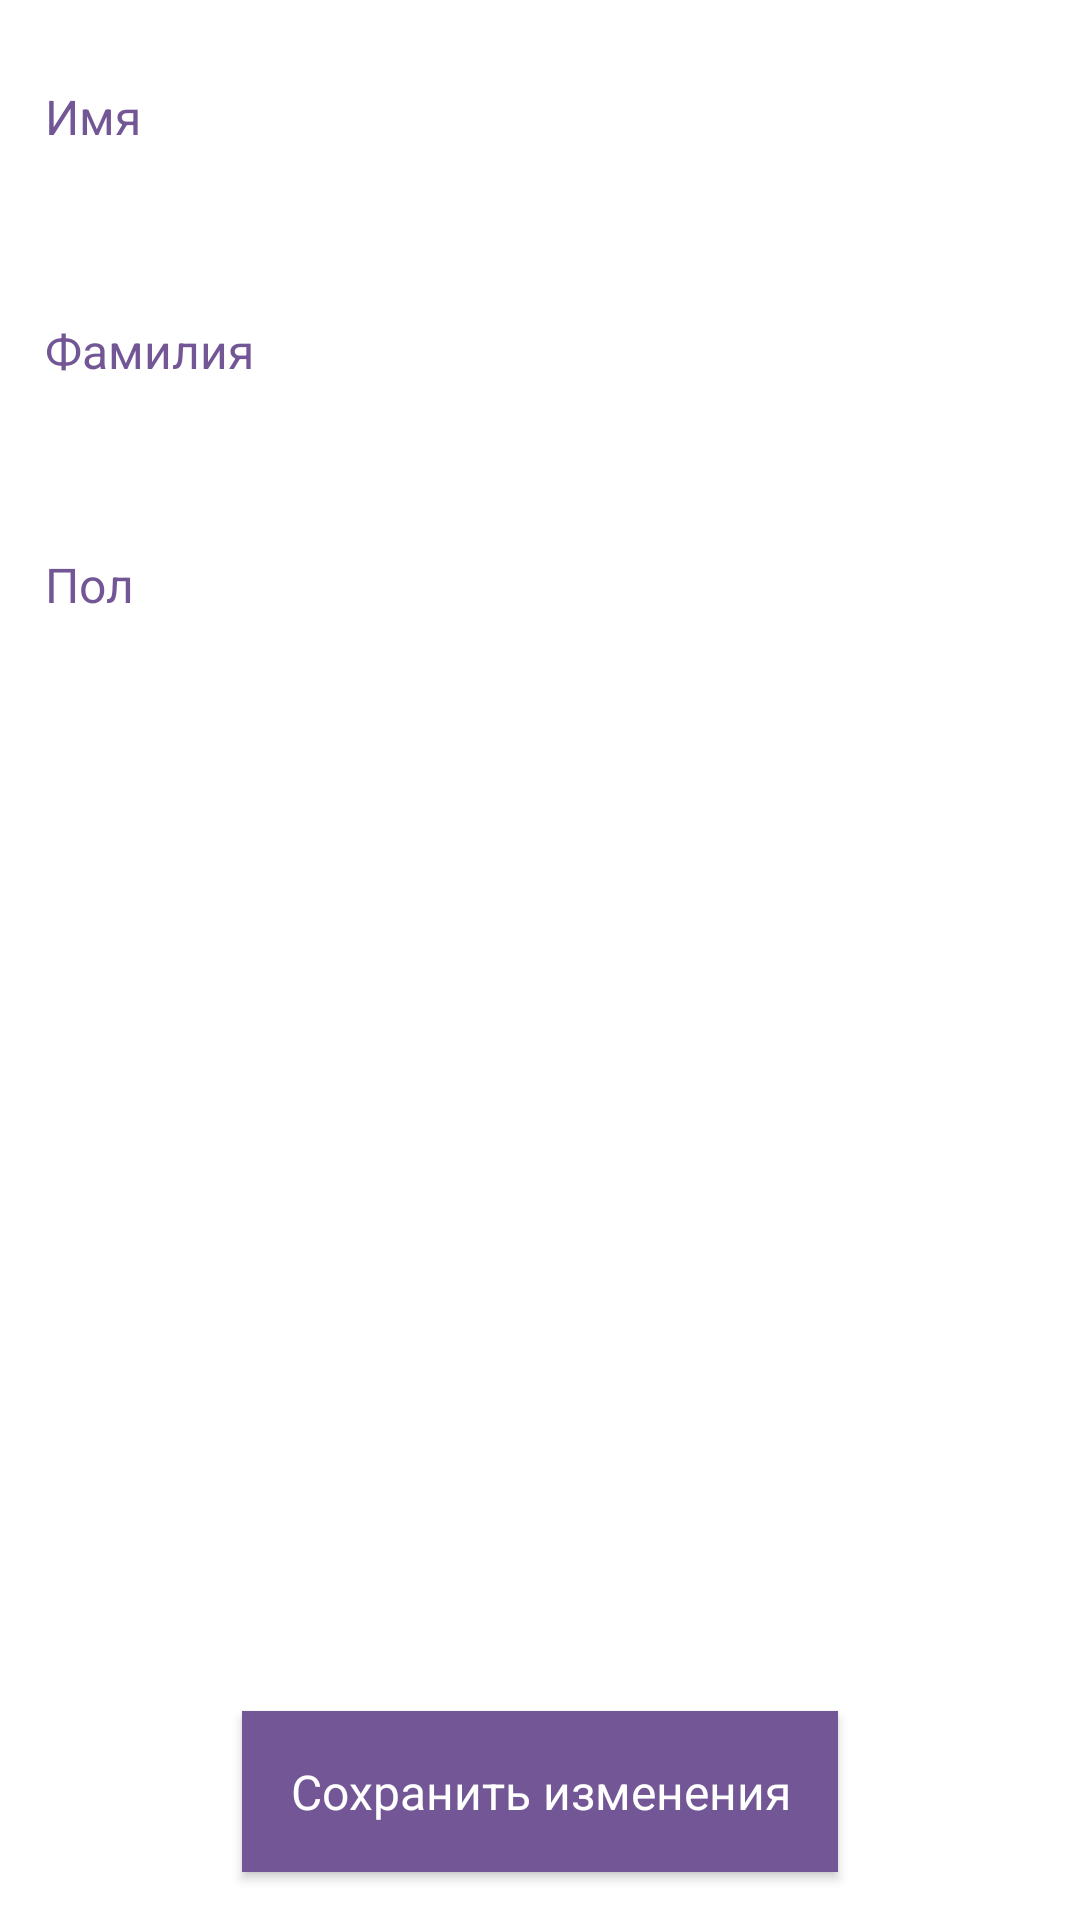

Layout XML and referenced resources for this Android screen:
<!-- AndroidManifest.xml: activity theme Theme.AppCompat.Light.NoActionBar -->
<!-- res/layout/fragment_profile.xml -->
<?xml version="1.0" encoding="utf-8"?>
<RelativeLayout xmlns:android="http://schemas.android.com/apk/res/android"
                android:layout_width="match_parent"
                android:layout_height="match_parent"
                xmlns:app="http://schemas.android.com/apk/res-auto"
                android:background="@color/colorPrimary"
    >

    <LinearLayout
        android:orientation="vertical"
        android:layout_width="match_parent"
        android:layout_height="wrap_content">



    <LinearLayout
        android:layout_width="match_parent"
        android:layout_height="wrap_content"
        android:orientation="horizontal"
        android:layout_margin="15dp"
        >
        
        <TextView
            android:layout_width="0dp"
            android:layout_weight="1.6"
            android:layout_height="wrap_content"
            android:text="@string/profile_name"
            android:textAppearance="@style/TextAppearance.FontPath"
            android:textColor="@color/colorPrimaryDark"
            />

        <Button
            android:id="@+id/profile_name_button"
            android:layout_width="0dp"
            android:layout_weight="4"
            android:textAlignment="textStart"
            android:layout_height="wrap_content"
            android:layout_marginLeft="40dp"
            android:background="@android:color/transparent"
            android:textAppearance="@style/TextAppearance.FontPath"
            android:textColor="@color/colorPrimaryDark"
            />

        <com.rengwuxian.materialedittext.MaterialEditText
            android:id="@+id/profile_name_edittext"
            android:visibility="gone"
            android:layout_width="0dp"
            android:layout_weight="4"
            android:layout_height="wrap_content"
            android:layout_marginLeft="40dp"
            android:layout_marginRight="10dp"
            app:met_textColor="@color/colorPrimaryDark"
            android:textAppearance="@style/TextAppearance.FontPath"
            />

    </LinearLayout>

        <LinearLayout
            android:layout_width="match_parent"
            android:layout_height="wrap_content"
            android:orientation="horizontal"
            android:layout_margin="15dp"
            >

            <TextView
                android:layout_width="0dp"
                android:layout_weight="1.6"
                android:layout_height="wrap_content"
                android:text="@string/profile_surname"
                android:textAppearance="@style/TextAppearance.FontPath"
                android:textColor="@color/colorPrimaryDark"
                />

            <Button
                android:id="@+id/profile_surname_button"
                android:layout_width="0dp"
                android:layout_weight="4"
                android:layout_height="wrap_content"
                android:textAlignment="textStart"
                android:layout_marginLeft="40dp"
                android:background="@android:color/transparent"
                android:textAppearance="@style/TextAppearance.FontPath"
                android:textColor="@color/colorPrimaryDark"
                />

            <com.rengwuxian.materialedittext.MaterialEditText
                android:id="@+id/profile_surname_edittext"
                android:visibility="gone"
                android:layout_width="0dp"
                android:layout_weight="4"
                android:layout_height="wrap_content"
                android:layout_marginRight="10dp"
                android:layout_marginLeft="40dp"
                android:textAppearance="@style/TextAppearance.FontPath"
                app:met_textColor="@color/colorPrimaryDark"
                />

        </LinearLayout>

        <LinearLayout
            android:layout_width="match_parent"
            android:layout_height="wrap_content"
            android:orientation="horizontal"
            android:layout_margin="15dp"
            >

            <TextView
                android:layout_width="0dp"
                android:layout_height="wrap_content"
                android:layout_weight="1.6"
                android:text="@string/profile_gender"
                android:textAppearance="@style/TextAppearance.FontPath"
                android:textColor="@color/colorPrimaryDark"
                />

            <Button
                android:id="@+id/profile_gender_button"
                android:layout_width="0dp"
                android:layout_weight="4"
                android:layout_height="wrap_content"
                android:textAlignment="textStart"
                android:layout_marginLeft="40dp"
                android:background="@android:color/transparent"
                android:textAppearance="@style/TextAppearance.FontPath"
                android:textColor="@color/colorPrimaryDark"
                />

        </LinearLayout>

        <LinearLayout
            android:visibility="gone"
            android:layout_width="match_parent"
            android:layout_height="wrap_content"
            android:orientation="horizontal"
            android:layout_margin="15dp"
            >

            <TextView
                android:layout_width="0dp"
                android:layout_height="wrap_content"
                android:layout_weight="1.6"
                android:text="@string/profile_phone"
                android:textAppearance="@style/TextAppearance.FontPath"
                android:textColor="@color/colorPrimaryDark"
                />

            <Button
                android:id="@+id/profile_phone_button"
                android:layout_width="0dp"
                android:layout_height="wrap_content"
                android:layout_weight="4"
                android:textAlignment="textStart"
                android:layout_marginLeft="40dp"
                android:background="@android:color/transparent"
                android:textAppearance="@style/TextAppearance.FontPath"
                android:textColor="@color/colorPrimaryDark"
                />

            <com.rengwuxian.materialedittext.MaterialEditText
                android:id="@+id/profile_phone_edittext"
                android:visibility="gone"
                android:layout_width="0dp"
                android:layout_weight="4"
                android:layout_height="wrap_content"
                android:layout_marginLeft="40dp"
                android:layout_marginRight="10dp"
                android:inputType="phone"
                android:textAppearance="@style/TextAppearance.FontPath"
                app:met_textColor="@color/colorPrimaryDark"
                />

        </LinearLayout>

    </LinearLayout>

    <Button
        android:id="@+id/profile_save_button"
        android:layout_width="wrap_content"
        android:layout_height="wrap_content"
        android:layout_alignParentBottom="true"
        android:layout_centerHorizontal="true"
        android:layout_margin="@dimen/activity_horizontal_margin"
        android:background="@color/colorPrimaryDark"
        android:textColor="@color/colorPrimary"
        android:textAppearance="@style/TextAppearance.FontPath"
        android:text="@string/profile_save"
        android:padding="@dimen/activity_vertical_margin"
        />

</RelativeLayout>
<!-- resources referenced by this layout -->
<resources>
  <color name="colorPrimary">#ffffff</color>
  <color name="colorPrimaryDark">#725695</color>
  <dimen name="activity_horizontal_margin">16dp</dimen>
  <dimen name="activity_vertical_margin">16dp</dimen>
  <string name="profile_gender">Пол</string>
  <string name="profile_name">Имя</string>
  <string name="profile_phone">Телефон</string>
  <string name="profile_save">Сохранить изменения</string>
  <string name="profile_surname">Фамилия</string>
  <style name="TextAppearance.FontPath" parent="android:TextAppearance">
          <item name="fontPath">fonts/DidactGothic.ttf</item>
      </style>
</resources>
